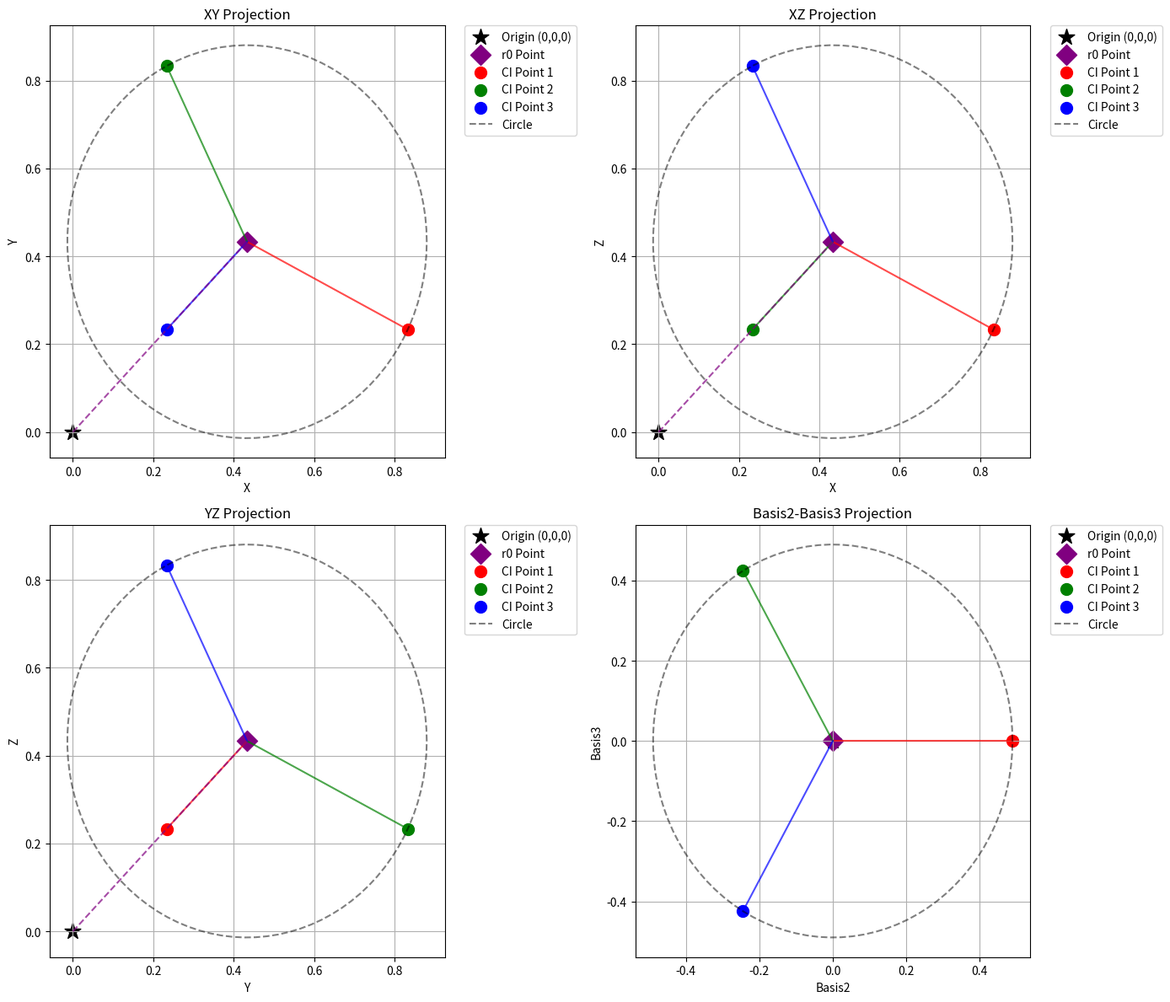
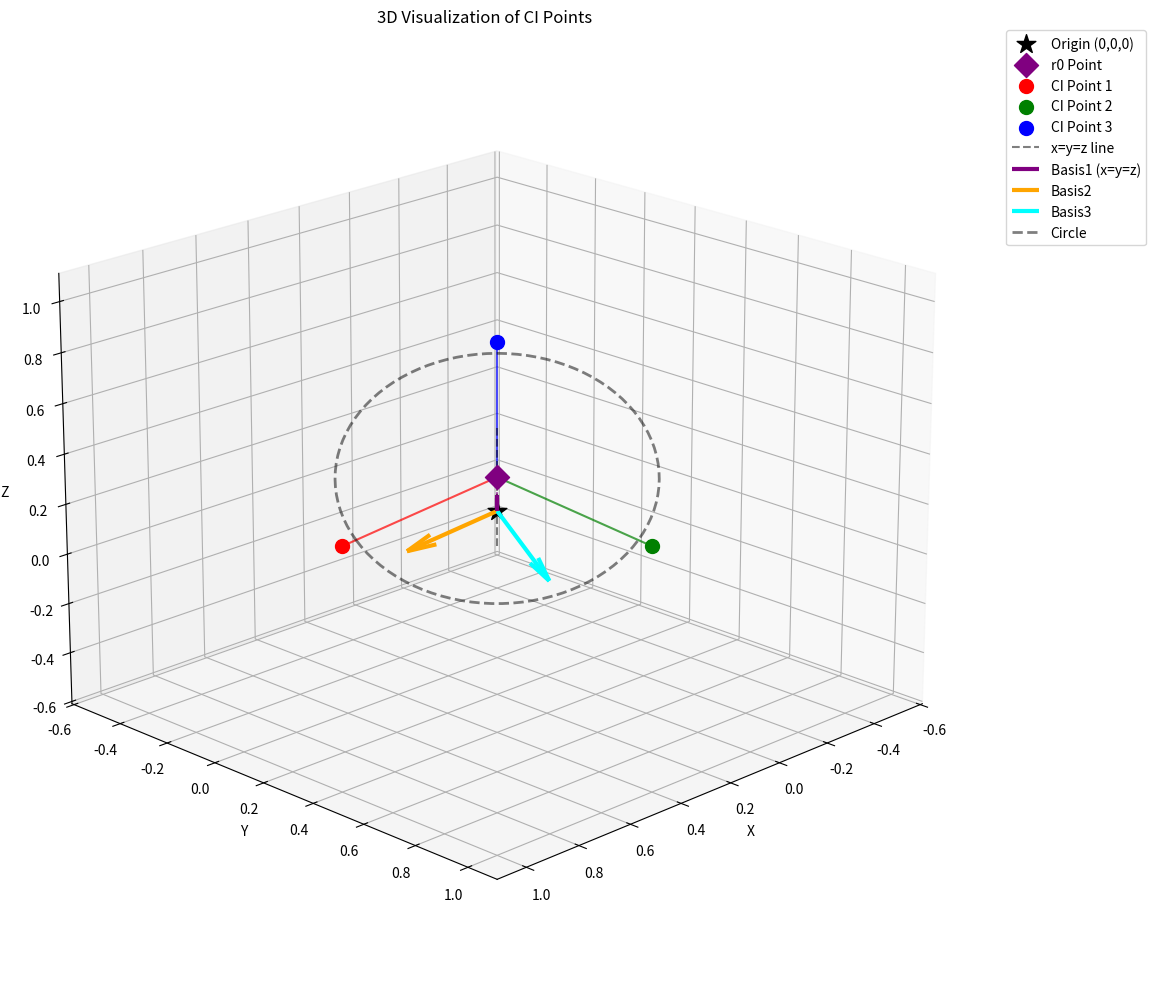

Here is the Python script that generated these plots, in order:
#!/usr/bin/env python3
# Script to visualize CI points as specified in gabor_bph.py

import numpy as np
import matplotlib.pyplot as plt
from mpl_toolkits.mplot3d import Axes3D
from matplotlib.gridspec import GridSpec
import os
from datetime import datetime

# Create output directories with timestamp
timestamp = datetime.now().strftime("%Y%m%d_%H%M%S")
output_dir = os.path.join('output', f'ci_points_final_{timestamp}')
if not os.path.exists(output_dir):
    os.makedirs(output_dir)

plot_dir_2d = os.path.join(output_dir, 'plot_dir_2d')
plot_dir_3d = os.path.join(output_dir, 'plot_dir_3d')
if not os.path.exists(plot_dir_2d):
    os.makedirs(plot_dir_2d)
if not os.path.exists(plot_dir_3d):
    os.makedirs(plot_dir_3d)

print(f"Output directories created at:\n - {plot_dir_2d}\n - {plot_dir_3d}")

# Define the basis vectors
# basis1 is along the x=y=z line
basis1_raw = np.array([1, 1, 1])  # Along the x=y=z line
# basis2 and basis3 are orthogonal to basis1 and to each other
basis2_raw = np.array([2, -1, -1])  # Orthogonal to (1,1,1)
basis3_raw = np.array([0, 1, -1])   # Orthogonal to (1,1,1)

# Normalize the basis vectors
basis1 = basis1_raw / np.linalg.norm(basis1_raw)
basis2 = basis2_raw / np.linalg.norm(basis2_raw)
basis3 = basis3_raw / np.linalg.norm(basis3_raw)

# Verify orthogonality
print("Dot products to verify orthogonality:")
print(f"basis1 · basis2 = {np.dot(basis1, basis2):.10f}")
print(f"basis1 · basis3 = {np.dot(basis1, basis3):.10f}")
print(f"basis2 · basis3 = {np.dot(basis2, basis3):.10f}")

# Define parameters from gabor_bph.py
aVx = 1.0
aVa = 1.3
c_const = 0.01  # Potential constant, shifts the 2d parabola on the y axis
x_shift = 0.1  # Shift in x direction

# Calculate x_prime using the formula from gabor_bph.py
x_prime = (aVa/aVx) / (aVa/aVx-1) * x_shift
print(f"x_prime = {x_prime}")

# Calculate r0 and x
r0 = x_prime * 1  # As in the original code
x = (2 * (x_prime - r0)) * 1  # As in the original code

# Since x would be 0 (because x_prime = r0), set a small value for x to visualize the points
x = 0.2

print(f"r0 = {r0}")
print(f"x = {x}")

# Define the origin point
origin = np.array([0, 0, 0])

# Define the point on the x=y=z line
r0_point = np.array([r0, r0, r0])

# Create three CI points 120° apart on a circle orthogonal to the x=y=z line
# These will be centered at the origin
theta1 = 0  # First point
theta2 = 2*np.pi/3  # Second point (120°)
theta3 = 4*np.pi/3  # Third point (240°)

# Calculate the CI points using the basis vectors and formulas from gabor_bph.py
# For n_CI = 0, 1, 2
ci_points = []
for n_CI in range(3):
    # Create R_0 triplet according to the formula
    R_0 = [r0+x+x if i == n_CI else r0-x for i in range(3)]
    ci_points.append(np.array(R_0))
    print(f"CI Point {n_CI+1}: R_0 = {R_0}, sum(R_0)/3 = {sum(R_0)/3}")

# Store all points for easier access
points = [origin, r0_point, ci_points[0], ci_points[1], ci_points[2]]
point_labels = ['Origin (0,0,0)', 'r0 Point', 'CI Point 1', 'CI Point 2', 'CI Point 3']
point_colors = ['black', 'purple', 'r', 'g', 'b']
point_markers = ['*', 'D', 'o', 'o', 'o']
point_sizes = [200, 150, 100, 100, 100]

# Calculate distances between CI points
print("\nDistances between CI points:")
for i in range(2, 5):
    for j in range(i+1, 5):
        dist = np.linalg.norm(points[i] - points[j])
        print(f"Distance between {point_labels[i]} and {point_labels[j]}: {dist}")

# Create 2D projections in a 2x2 grid
fig = plt.figure(figsize=(14, 12))
gs = GridSpec(2, 2, figure=fig)
axes = []

# Create 2x2 grid of 2D subplots
for i in range(2):
    for j in range(2):
        ax = fig.add_subplot(gs[i, j])
        axes.append(ax)

# Plot the projections in each subplot
# XY projection
for i, point in enumerate(points):
    axes[0].scatter(point[0], point[1], color=point_colors[i], marker=point_markers[i], 
                   s=point_sizes[i], label=point_labels[i])

# Draw lines connecting r0_point to each CI point
for i in range(2, 5):
    axes[0].plot([r0_point[0], points[i][0]], [r0_point[1], points[i][1]], 
                color=point_colors[i], linestyle='-', alpha=0.7)

# Draw line from origin to r0_point
axes[0].plot([origin[0], r0_point[0]], [origin[1], r0_point[1]], 
            color='purple', linestyle='--', alpha=0.7)

# Calculate radius for the circle around r0_point
radius = np.linalg.norm(np.array([ci_points[0][0] - r0, ci_points[0][1] - r0]))

# Plot the circle in the XY plane centered at r0_point
theta = np.linspace(0, 2*np.pi, 100)
circle_x = r0 + radius * np.cos(theta)
circle_y = r0 + radius * np.sin(theta)
axes[0].plot(circle_x, circle_y, 'k--', alpha=0.5, label='Circle')

axes[0].set_xlabel('X')
axes[0].set_ylabel('Y')
axes[0].set_title('XY Projection')
axes[0].grid(True)
# Place legend outside the plot
axes[0].legend(bbox_to_anchor=(1.05, 1), loc='upper left', borderaxespad=0.)

# XZ projection
for i, point in enumerate(points):
    axes[1].scatter(point[0], point[2], color=point_colors[i], marker=point_markers[i], 
                   s=point_sizes[i], label=point_labels[i])

# Draw lines connecting r0_point to each CI point
for i in range(2, 5):
    axes[1].plot([r0_point[0], points[i][0]], [r0_point[2], points[i][2]], 
                color=point_colors[i], linestyle='-', alpha=0.7)

# Draw line from origin to r0_point
axes[1].plot([origin[0], r0_point[0]], [origin[2], r0_point[2]], 
            color='purple', linestyle='--', alpha=0.7)

# Plot the circle in the XZ plane centered at r0_point
circle_x = r0 + radius * np.cos(theta)
circle_z = r0 + radius * np.sin(theta)
axes[1].plot(circle_x, circle_z, 'k--', alpha=0.5, label='Circle')

axes[1].set_xlabel('X')
axes[1].set_ylabel('Z')
axes[1].set_title('XZ Projection')
axes[1].grid(True)
# Place legend outside the plot
axes[1].legend(bbox_to_anchor=(1.05, 1), loc='upper left', borderaxespad=0.)

# YZ projection
for i, point in enumerate(points):
    axes[2].scatter(point[1], point[2], color=point_colors[i], marker=point_markers[i], 
                   s=point_sizes[i], label=point_labels[i])

# Draw lines connecting r0_point to each CI point
for i in range(2, 5):
    axes[2].plot([r0_point[1], points[i][1]], [r0_point[2], points[i][2]], 
                color=point_colors[i], linestyle='-', alpha=0.7)

# Draw line from origin to r0_point
axes[2].plot([origin[1], r0_point[1]], [origin[2], r0_point[2]], 
            color='purple', linestyle='--', alpha=0.7)

# Plot the circle in the YZ plane centered at r0_point
circle_y = r0 + radius * np.cos(theta)
circle_z = r0 + radius * np.sin(theta)
axes[2].plot(circle_y, circle_z, 'k--', alpha=0.5, label='Circle')

axes[2].set_xlabel('Y')
axes[2].set_ylabel('Z')
axes[2].set_title('YZ Projection')
axes[2].grid(True)
# Place legend outside the plot
axes[2].legend(bbox_to_anchor=(1.05, 1), loc='upper left', borderaxespad=0.)

# Basis2 & Basis3 projection
# Project the points onto the basis2-basis3 plane
for i, point in enumerate(points):
    # Project point onto basis2-basis3 plane
    point_basis = np.array([np.dot(point, basis2), np.dot(point, basis3)])
    axes[3].scatter(point_basis[0], point_basis[1], color=point_colors[i], marker=point_markers[i], 
                   s=point_sizes[i], label=point_labels[i])

# Draw lines connecting r0_point to each CI point in basis space
r0_point_basis = np.array([np.dot(r0_point, basis2), np.dot(r0_point, basis3)])
for i in range(2, 5):
    point_basis = np.array([np.dot(points[i], basis2), np.dot(points[i], basis3)])
    axes[3].plot([r0_point_basis[0], point_basis[0]], [r0_point_basis[1], point_basis[1]], 
                color=point_colors[i], linestyle='-', alpha=0.7)

# Draw line from origin to r0_point in basis space
origin_basis = np.array([np.dot(origin, basis2), np.dot(origin, basis3)])
axes[3].plot([origin_basis[0], r0_point_basis[0]], [origin_basis[1], r0_point_basis[1]], 
            color='purple', linestyle='--', alpha=0.7)

# Plot the circle in the basis2-basis3 plane centered at r0_point_basis
radius_basis = np.linalg.norm(np.array([np.dot(ci_points[0] - r0_point, basis2), np.dot(ci_points[0] - r0_point, basis3)]))
circle_basis_x = r0_point_basis[0] + radius_basis * np.cos(theta)
circle_basis_y = r0_point_basis[1] + radius_basis * np.sin(theta)
axes[3].plot(circle_basis_x, circle_basis_y, 'k--', alpha=0.5, label='Circle')

axes[3].set_xlabel('Basis2')
axes[3].set_ylabel('Basis3')
axes[3].set_title('Basis2-Basis3 Projection')
axes[3].grid(True)
# Place legend outside the plot
axes[3].legend(bbox_to_anchor=(1.05, 1), loc='upper left', borderaxespad=0.)

plt.tight_layout()
plt.savefig(os.path.join(plot_dir_2d, 'ci_points_2d_projections.png'), dpi=300, bbox_inches='tight')
plt.close()

# Create 3D plot
fig = plt.figure(figsize=(12, 10))
ax = fig.add_subplot(111, projection='3d')

# Plot all points in 3D
for i, point in enumerate(points):
    ax.scatter(point[0], point[1], point[2], color=point_colors[i], marker=point_markers[i], 
              s=point_sizes[i], label=point_labels[i])

# Draw lines connecting r0_point to each CI point
for i in range(2, 5):
    ax.plot([r0_point[0], points[i][0]], [r0_point[1], points[i][1]], [r0_point[2], points[i][2]], 
           color=point_colors[i], linestyle='-', alpha=0.7)

# Draw line from origin to r0_point
ax.plot([origin[0], r0_point[0]], [origin[1], r0_point[1]], [origin[2], r0_point[2]], 
        color='purple', linestyle='--', alpha=0.7)

# Plot the x=y=z line
line_points = np.array([-0.5, 1])
ax.plot(line_points, line_points, line_points, 'k--', label='x=y=z line', alpha=0.5)

# Plot the basis vectors with increased length for visibility
scale_factor = 0.3  # Scale factor to make vectors more visible
ax.quiver(origin[0], origin[1], origin[2], 
         scale_factor*basis1[0], scale_factor*basis1[1], scale_factor*basis1[2], 
         color='purple', linewidth=3, label='Basis1 (x=y=z)')
ax.quiver(origin[0], origin[1], origin[2], 
         scale_factor*basis2[0], scale_factor*basis2[1], scale_factor*basis2[2], 
         color='orange', linewidth=3, label='Basis2')
ax.quiver(origin[0], origin[1], origin[2], 
         scale_factor*basis3[0], scale_factor*basis3[1], scale_factor*basis3[2], 
         color='cyan', linewidth=3, label='Basis3')

# Add a circle in the plane perpendicular to the x=y=z line, centered at r0_point
# First, create points on a circle in the basis2-basis3 plane
circle_3d = np.zeros((3, len(theta)))
for i in range(len(theta)):
    # Create a point on the circle in the basis2-basis3 plane
    circle_point = radius * (np.cos(theta[i]) * basis2 + np.sin(theta[i]) * basis3)
    # Add the r0_point as the center
    circle_3d[:, i] = r0_point + circle_point

ax.plot(circle_3d[0, :], circle_3d[1, :], circle_3d[2, :], 
       'k--', alpha=0.5, linewidth=2, label='Circle')

ax.set_xlabel('X')
ax.set_ylabel('Y')
ax.set_zlabel('Z')
ax.set_title('3D Visualization of CI Points')
# Place legend outside the plot
ax.legend(bbox_to_anchor=(1.05, 1), loc='upper left', borderaxespad=0.)

# Set equal aspect ratio
max_range = np.array([
    ax.get_xlim()[1] - ax.get_xlim()[0],
    ax.get_ylim()[1] - ax.get_ylim()[0],
    ax.get_zlim()[1] - ax.get_zlim()[0]
]).max() / 2.0

mid_x = (ax.get_xlim()[1] + ax.get_xlim()[0]) / 2
mid_y = (ax.get_ylim()[1] + ax.get_ylim()[0]) / 2
mid_z = (ax.get_zlim()[1] + ax.get_zlim()[0]) / 2

ax.set_xlim(mid_x - max_range, mid_x + max_range)
ax.set_ylim(mid_y - max_range, mid_y + max_range)
ax.set_zlim(mid_z - max_range, mid_z + max_range)

plt.tight_layout()
plt.savefig(os.path.join(plot_dir_3d, 'ci_points_3d_xyz.png'), dpi=300, bbox_inches='tight')

# Create a second 3D plot with a different viewpoint to better show the arrangement
ax.view_init(elev=20, azim=45)  # Looking down the x=y=z line
plt.savefig(os.path.join(plot_dir_3d, 'ci_points_3d_alternative_view.png'), dpi=300, bbox_inches='tight')
plt.close()

print(f"\nPlots saved to:\n - {plot_dir_2d}\n - {plot_dir_3d}")
